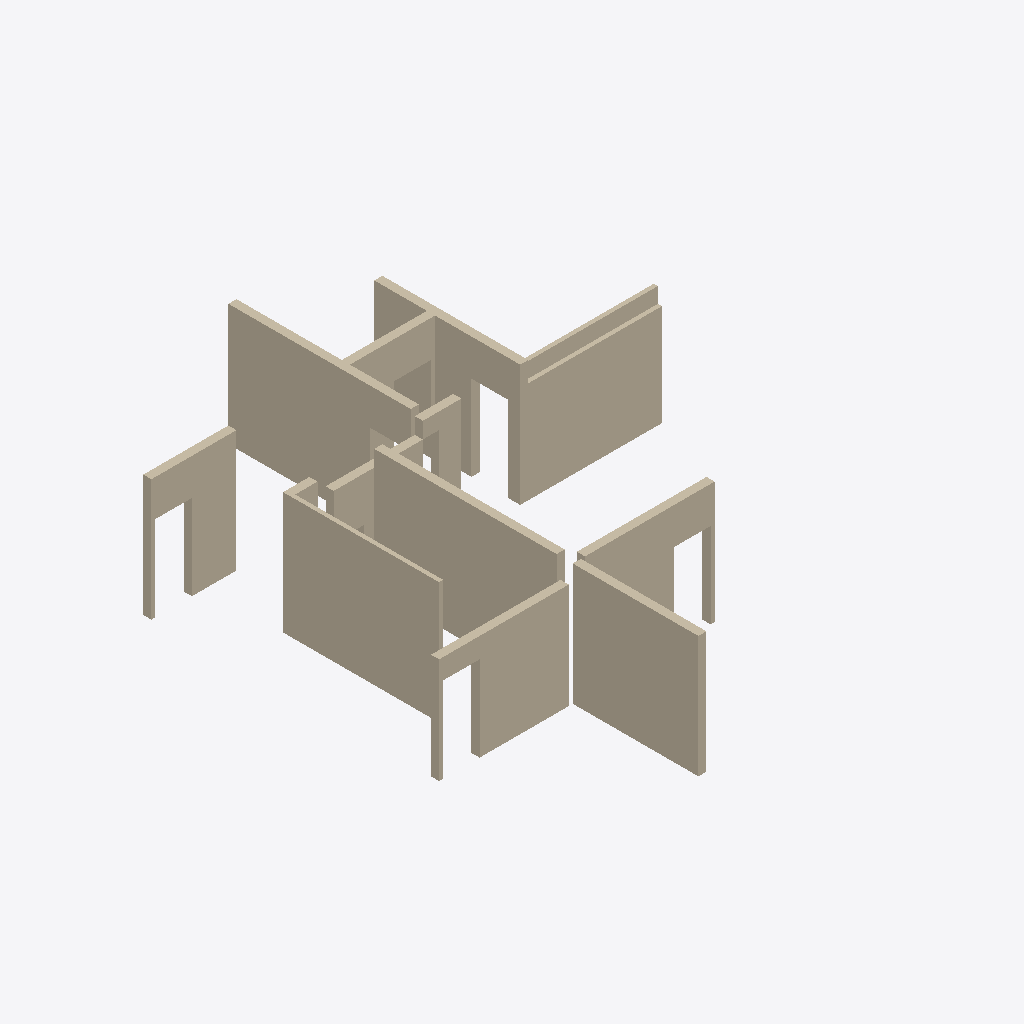
Isometric view of an IFC building model (IFC-SPF (STEP), schema IFC2X3, length unit millimetre), seen from the south-west, elements coloured by IFC class: 10 walls (beige).
Extent 10.5 m × 12.9 m × 3.0 m (x, y, z). Storeys (1): 2层 at 3.00 m. Elements (10): 10 IfcWallStandardCase.

HEADER;
FILE_DESCRIPTION((''),'2;1');
FILE_NAME('','2023-05-09T17:19:17',(''),(''),'','BIMserver','');
FILE_SCHEMA(('IFC2X3'));
ENDSEC;
DATA;
#455=IFCPROJECT('1J5sbZvdvB_hhZ5d_ASqfT',#53,'项目编号',$,$,'项目名称','项目状态',(#140),#1);
#340=IFCSITE('1J5sbZvdvB_hhZ5d_ASqfV',#53,'Default',$,'',#341,$,$,.ELEMENT.,(42,21,31,181945),(-71,-3,-24,-263305),0.0,$,$);
#432=IFCBUILDING('1J5sbZvdvB_hhZ5d_ASqfS',#53,'',$,$,#433,$,'',.ELEMENT.,$,$,$);
#337=IFCBUILDINGSTOREY('1J5sbZvdvB_hhZ5dzrZ8k4',#53,'2层',$,$,#338,$,'2层',.ELEMENT.,3000.00000000052);
#65=IFCWALLSTANDARDCASE('2mizY1$Uz9ZPrO7CbRg78k',#53,'基本墙:住宅内墙- 200mm:247024',$,'基本墙:住宅内墙- 200mm:204728',#66,#67,'247024');
#77=IFCWALLSTANDARDCASE('2mizY1$Uz9ZPrO7CbRg78g',#53,'基本墙:住宅内墙- 100mm 2:247028',$,'基本墙:住宅内墙- 100mm 2:204742',#78,#79,'247028');
#56=IFCWALLSTANDARDCASE('2mizY1$Uz9ZPrO7CbRg78p',#53,'基本墙:住宅内墙- 200mm:247021',$,'基本墙:住宅内墙- 200mm:204728',#57,#58,'247021');
#62=IFCWALLSTANDARDCASE('2mizY1$Uz9ZPrO7CbRg78n',#53,'基本墙:住宅内墙- 200mm:247023',$,'基本墙:住宅内墙- 200mm:204728',#63,#64,'247023');
#68=IFCWALLSTANDARDCASE('2mizY1$Uz9ZPrO7CbRg78l',#53,'基本墙:住宅内墙- 200mm:247025',$,'基本墙:住宅内墙- 200mm:204728',#69,#70,'247025');
#59=IFCWALLSTANDARDCASE('2mizY1$Uz9ZPrO7CbRg78m',#53,'基本墙:住宅内墙- 200mm:247022',$,'基本墙:住宅内墙- 200mm:204728',#60,#61,'247022');
#74=IFCWALLSTANDARDCASE('2mizY1$Uz9ZPrO7CbRg78j',#53,'基本墙:住宅内墙- 200mm:247027',$,'基本墙:住宅内墙- 200mm:204728',#75,#76,'247027');
#71=IFCWALLSTANDARDCASE('2mizY1$Uz9ZPrO7CbRg78i',#53,'基本墙:住宅内墙- 200mm:247026',$,'基本墙:住宅内墙- 200mm:204728',#72,#73,'247026');
#52=IFCWALLSTANDARDCASE('2mizY1$Uz9ZPrO7CbRg78o',#53,'基本墙:住宅内墙- 200mm:247020',$,'基本墙:住宅内墙- 200mm:204728',#54,#55,'247020');
#80=IFCWALLSTANDARDCASE('2mizY1$Uz9ZPrO7CbRg78e',#53,'基本墙:住宅内墙- 200mm:247030',$,'基本墙:住宅内墙- 200mm:204728',#81,#82,'247030');
ENDSEC;
